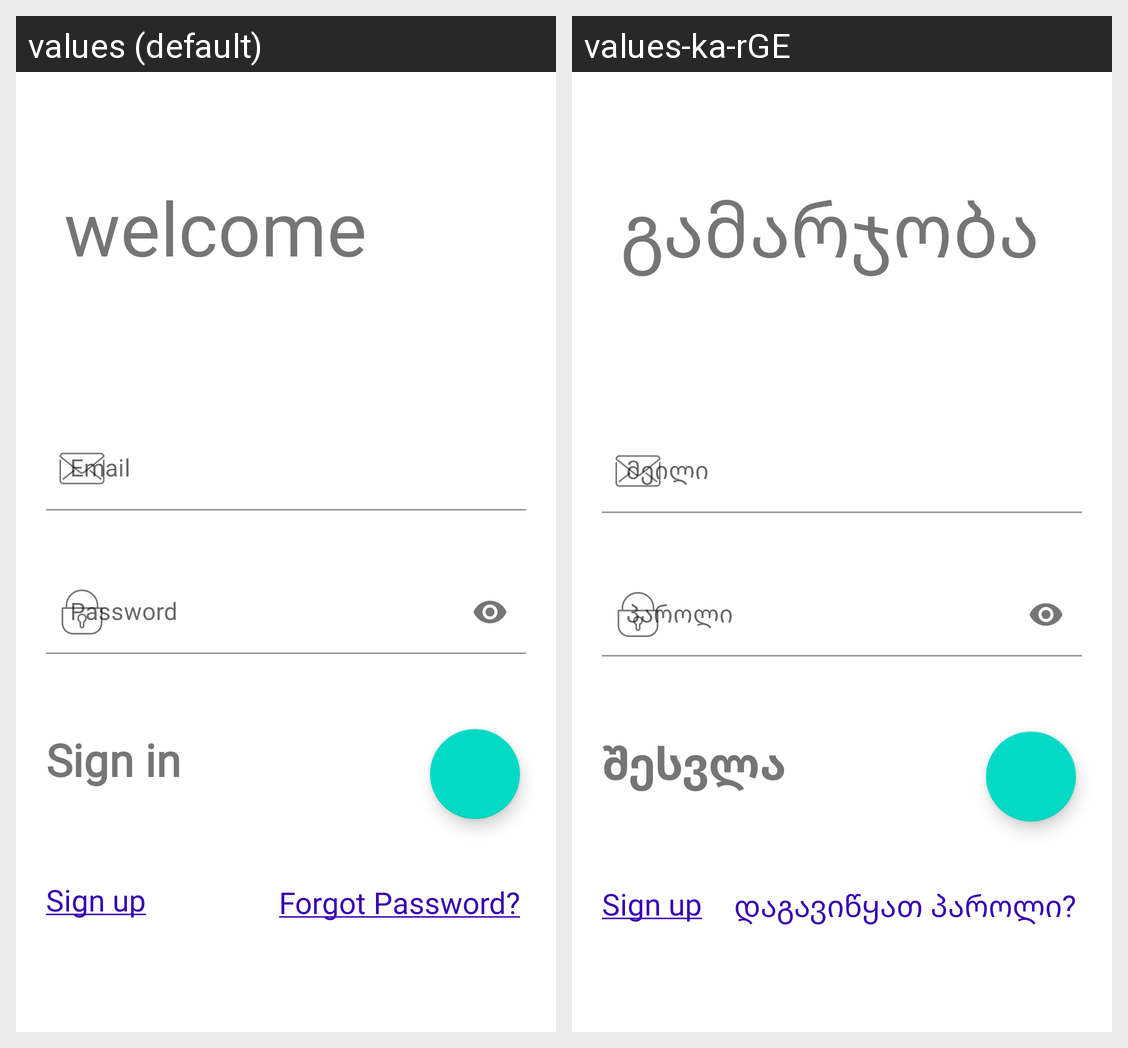

The Android screen above is rendered under two locales of the same app. Produce the string resources it draws, with the default and per-locale values.
Android screen res/layout/fragment_login.xml rendered under 2 locales, left to right: values (default), values-ka-rGE. Device: Nexus 5 (rendered at 1080×1920; each locale shown at half size, 540×960, under a caption strip naming it); theme Theme.WalletFluent.
Strings drawn on this screen, with the default value and each locale's value (text and hints the layout hard-codes, and strings that could not be matched under every locale, appear in the picture but are not listed):

welcome
  values: welcome
  values-ka-rGE: გამარჯობა

email
  values: Email
  values-ka-rGE: მეილი

password
  values: Password
  values-ka-rGE: პაროლი

signin
  values: Sign in
  values-ka-rGE: შესვლა

sign_up
  values: Sign up
  values-ka-rGE: Sign up  [not translated; the default value is used]

forgot_password
  values: Forgot Password?
  values-ka-rGE: დაგავიწყათ პაროლი?
